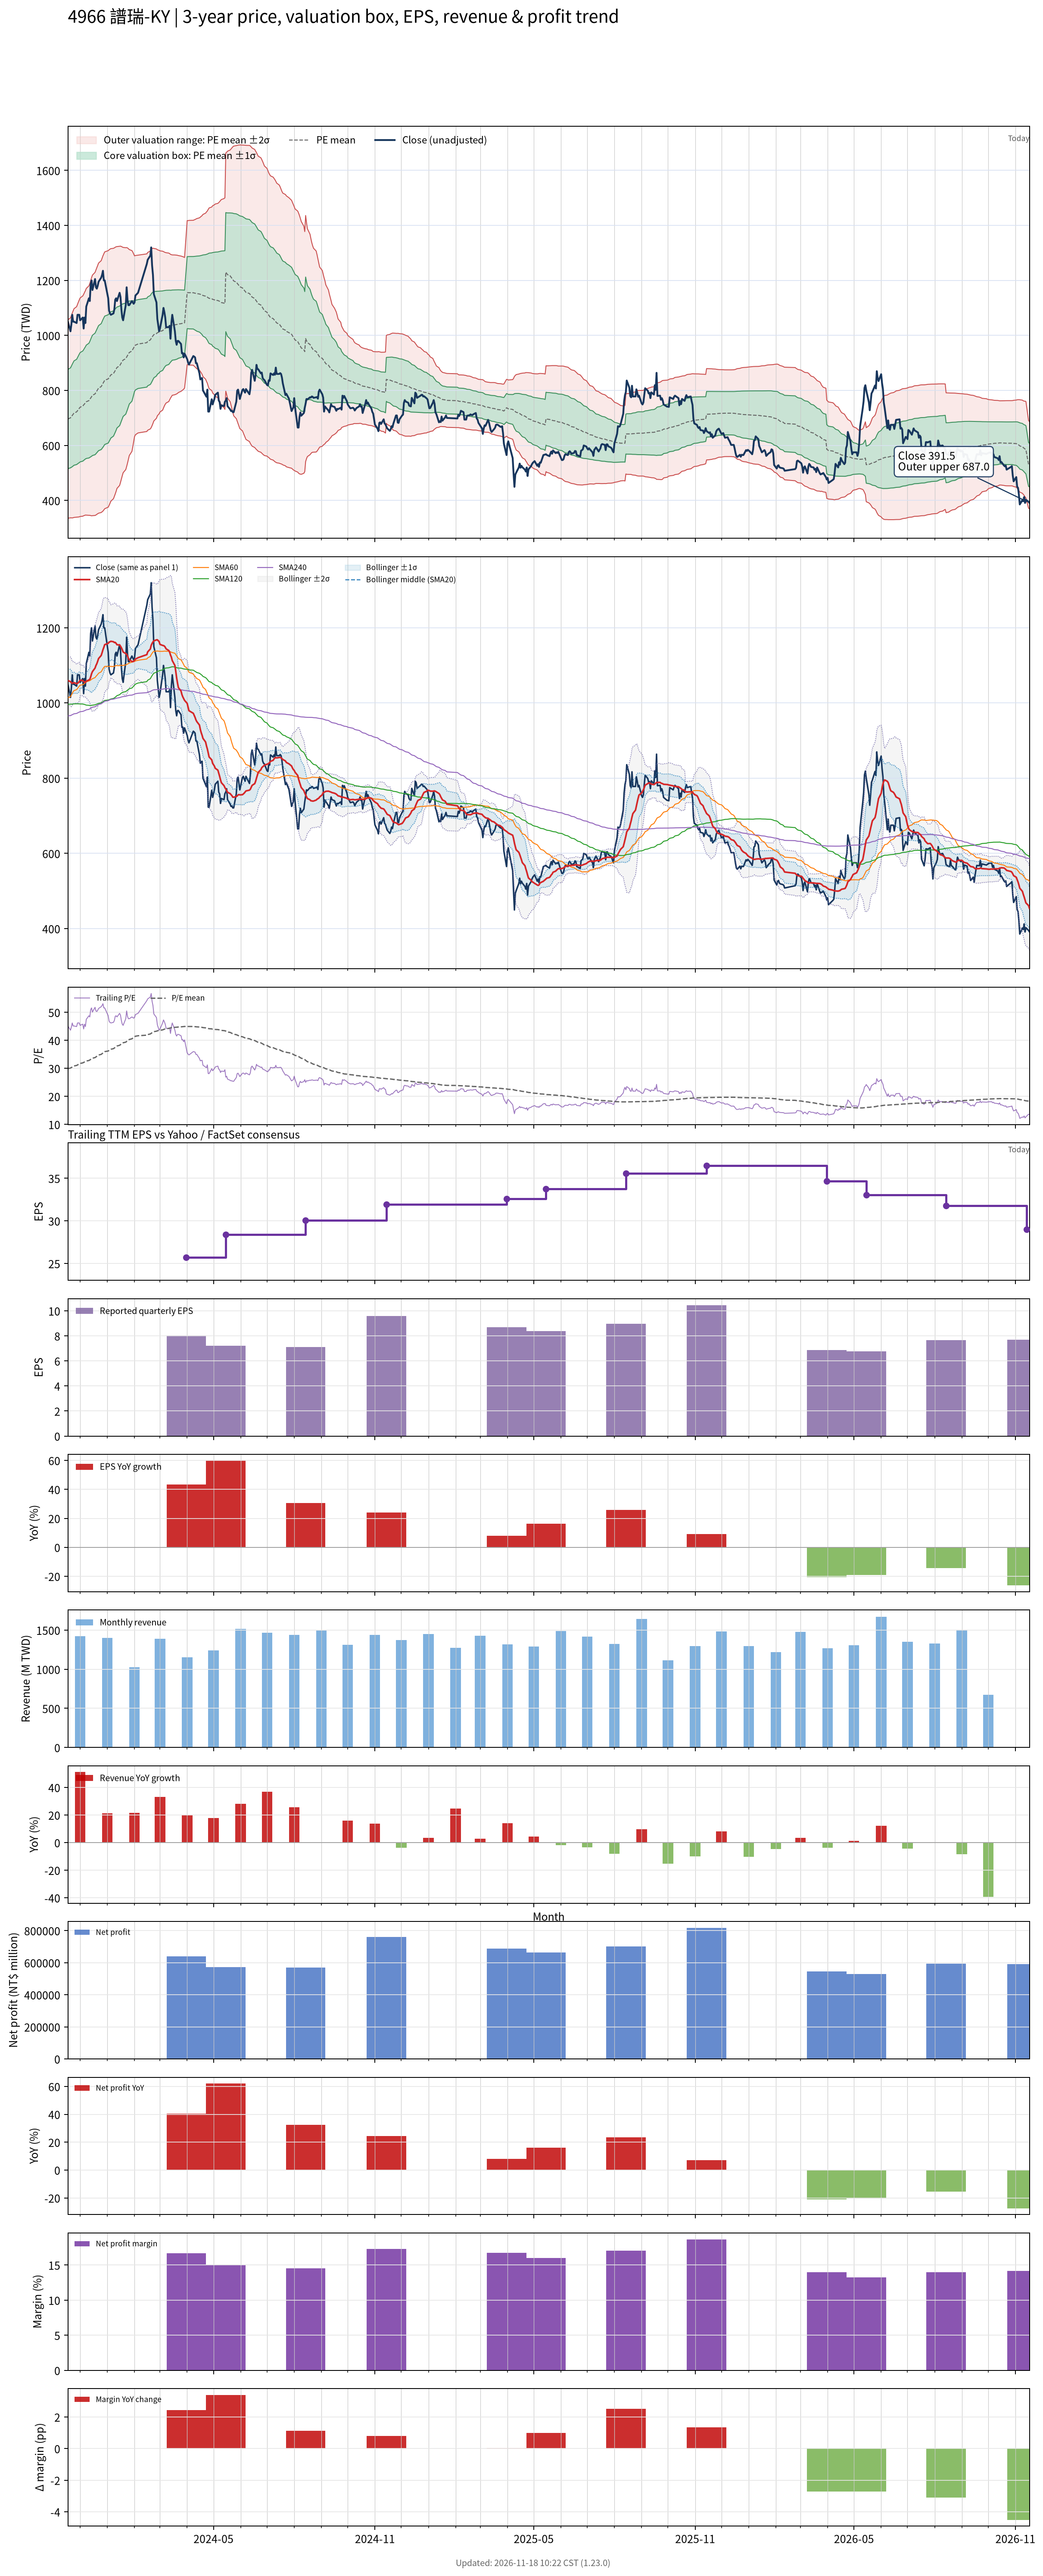

Data behind this chart, as committed beside it:
# chart-version: skill-stock-dynamic-val…
date, close, available_date, period_end, eps, ttm_eps, pe, pe_mean, pe_std, price_m2, price_m1, price_mean, price_p1, price_p2, forward_eps, forward_pe, forward_pe_mean, forward_pe_std, forward_price_m2, forward_price_m1, forward_price_mean, forward_price_p1, forward_price_p2, sma20
2023-11-17, 1050, 2023-11-14, 2023-09-30, 7.71, 23.27, 45.12, 29.91, 7.751, 335.4, 515.7, 696.1, 876.4, 1057, , , , , , , , , , 1060
2023-11-20, 1015, 2023-11-14, 2023-09-30, 7.71, 23.27, 43.62, 30.1, 7.811, 336.9, 518.6, 700.4, 882.1, 1064, , , , , , , , , , 1057
2023-11-21, 1040, 2023-11-14, 2023-09-30, 7.71, 23.27, 44.69, 30.28, 7.899, 336.9, 520.7, 704.5, 888.3, 1072, , , , , , , , , , 1054
2023-11-22, 1075, 2023-11-14, 2023-09-30, 7.71, 23.27, 46.2, 30.47, 8.003, 336.6, 522.8, 709, 895.2, 1081, , , , , , , , , , 1052
2023-11-23, 1050, 2023-11-14, 2023-09-30, 7.71, 23.27, 45.12, 30.66, 8.081, 337.3, 525.3, 713.4, 901.4, 1089, , , , , , , , , , 1054
2023-11-24, 1050, 2023-11-14, 2023-09-30, 7.71, 23.27, 45.12, 30.84, 8.153, 338.3, 528, 717.7, 907.5, 1097, , , , , , , , , , 1054
2023-11-27, 1045, 2023-11-14, 2023-09-30, 7.71, 23.27, 44.91, 31.03, 8.221, 339.4, 530.7, 722, 913.3, 1105, , , , , , , , , , 1052
2023-11-28, 1075, 2023-11-14, 2023-09-30, 7.71, 23.27, 46.2, 31.21, 8.309, 339.7, 533, 726.3, 919.7, 1113, , , , , , , , , , 1052
2023-11-29, 1075, 2023-11-14, 2023-09-30, 7.71, 23.27, 46.2, 31.4, 8.396, 339.8, 535.2, 730.6, 926, 1121, , , , , , , , , , 1054
2023-11-30, 1075, 2023-11-14, 2023-09-30, 7.71, 23.27, 46.2, 31.58, 8.474, 340.6, 537.7, 734.9, 932.1, 1129, , , , , , , , , , 1057
2023-12-01, 1055, 2023-11-14, 2023-09-30, 7.71, 23.27, 45.34, 31.76, 8.539, 341.6, 540.3, 739, 937.7, 1136, , , , , , , , , , 1060
2023-12-04, 1065, 2023-11-14, 2023-09-30, 7.71, 23.27, 45.77, 31.94, 8.603, 342.8, 543, 743.2, 943.5, 1144, , , , , , , , , , 1060
2023-12-05, 1025, 2023-11-14, 2023-09-30, 7.71, 23.27, 44.05, 32.1, 8.648, 344.6, 545.8, 747, 948.2, 1149, , , , , , , , , , 1057
2023-12-06, 1065, 2023-11-14, 2023-09-30, 7.71, 23.27, 45.77, 32.27, 8.712, 345.6, 548.3, 751, 953.8, 1156, , , , , , , , , , 1056
2023-12-07, 1045, 2023-11-14, 2023-09-30, 7.71, 23.27, 44.91, 32.44, 8.764, 346.9, 550.9, 754.8, 958.8, 1163, , , , , , , , , , 1055
2023-12-08, 1105, 2023-11-14, 2023-09-30, 7.71, 23.27, 47.49, 32.61, 8.856, 346.6, 552.7, 758.8, 964.9, 1171, , , , , , , , , , 1058
2023-12-11, 1135, 2023-11-14, 2023-09-30, 7.71, 23.27, 48.78, 32.79, 8.961, 346, 554.5, 763.1, 971.6, 1180, , , , , , , , , , 1062
2023-12-12, 1125, 2023-11-14, 2023-09-30, 7.71, 23.27, 48.35, 32.98, 9.053, 346, 556.7, 767.3, 978, 1189, , , , , , , , , , 1063
2023-12-13, 1185, 2023-11-14, 2023-09-30, 7.71, 23.27, 50.92, 33.18, 9.176, 345.1, 558.6, 772.2, 985.7, 1199, , , , , , , , , , 1069
2023-12-14, 1200, 2023-11-14, 2023-09-30, 7.71, 23.27, 51.57, 33.4, 9.302, 344.3, 560.7, 777.2, 993.7, 1210, , , , , , , , , , 1078
2023-12-15, 1165, 2023-11-14, 2023-09-30, 7.71, 23.27, 50.06, 33.61, 9.394, 344.8, 563.4, 782, 1001, 1219, , , , , , , , , , 1084
2023-12-18, 1205, 2023-11-14, 2023-09-30, 7.71, 23.27, 51.78, 33.84, 9.495, 345.5, 566.5, 787.5, 1008, 1229, , , , , , , , , , 1093
2023-12-19, 1175, 2023-11-14, 2023-09-30, 7.71, 23.27, 50.49, 34.06, 9.57, 347.2, 569.9, 792.6, 1015, 1238, , , , , , , , , , 1100
2023-12-20, 1170, 2023-11-14, 2023-09-30, 7.71, 23.27, 50.28, 34.29, 9.632, 349.6, 573.7, 797.9, 1022, 1246, , , , , , , , , , 1104
2023-12-21, 1180, 2023-11-14, 2023-09-30, 7.71, 23.27, 50.71, 34.51, 9.7, 351.6, 577.3, 803.1, 1029, 1254, , , , , , , , , , 1111
2023-12-22, 1195, 2023-11-14, 2023-09-30, 7.71, 23.27, 51.35, 34.74, 9.769, 353.8, 581.1, 808.4, 1036, 1263, , , , , , , , , , 1118
2023-12-25, 1210, 2023-11-14, 2023-09-30, 7.71, 23.27, 52, 34.98, 9.837, 356.2, 585.1, 814, 1043, 1272, , , , , , , , , , 1126
2023-12-26, 1220, 2023-11-14, 2023-09-30, 7.71, 23.27, 52.43, 35.23, 9.903, 358.8, 589.3, 819.7, 1050, 1281, , , , , , , , , , 1134
2023-12-27, 1235, 2023-11-14, 2023-09-30, 7.71, 23.27, 53.07, 35.48, 9.971, 361.5, 593.5, 825.5, 1058, 1290, , , , , , , , , , 1142
2023-12-28, 1200, 2023-11-14, 2023-09-30, 7.71, 23.27, 51.57, 35.72, 10.01, 365.5, 598.3, 831.2, 1064, 1297, , , , , , , , , , 1148
2023-12-29, 1200, 2023-11-14, 2023-09-30, 7.71, 23.27, 51.57, 35.96, 10.03, 370, 603.4, 836.9, 1070, 1304, , , , , , , , , , 1155
2024-01-02, 1135, 2023-11-14, 2023-09-30, 7.71, 23.27, 48.78, 36.18, 10.02, 375.7, 608.8, 842, 1075, 1308, , , , , , , , , , 1159
2024-01-03, 1090, 2023-11-14, 2023-09-30, 7.71, 23.27, 46.84, 36.39, 9.98, 382.3, 614.6, 846.8, 1079, 1311, , , , , , , , , , 1162
2024-01-04, 1080, 2023-11-14, 2023-09-30, 7.71, 23.27, 46.41, 36.6, 9.929, 389.5, 620.6, 851.6, 1083, 1314, , , , , , , , , , 1163
2024-01-05, 1075, 2023-11-14, 2023-09-30, 7.71, 23.27, 46.2, 36.81, 9.864, 397.4, 627, 856.5, 1086, 1316, , , , , , , , , , 1164
2024-01-08, 1080, 2023-11-14, 2023-09-30, 7.71, 23.27, 46.41, 37.03, 9.78, 406.5, 634, 861.6, 1089, 1317, , , , , , , , , , 1163
2024-01-09, 1095, 2023-11-14, 2023-09-30, 7.71, 23.27, 47.06, 37.25, 9.705, 415.1, 640.9, 866.7, 1093, 1318, , , , , , , , , , 1161
2024-01-10, 1130, 2023-11-14, 2023-09-30, 7.71, 23.27, 48.56, 37.48, 9.634, 423.8, 648, 872.2, 1096, 1321, , , , , , , , , , 1161
2024-01-11, 1135, 2023-11-14, 2023-09-30, 7.71, 23.27, 48.78, 37.72, 9.552, 433.3, 655.5, 877.8, 1100, 1322, , , , , , , , , , 1159
2024-01-12, 1125, 2023-11-14, 2023-09-30, 7.71, 23.27, 48.35, 37.97, 9.444, 443.9, 663.7, 883.5, 1103, 1323, , , , , , , , , , 1155
2024-01-15, 1155, 2023-11-14, 2023-09-30, 7.71, 23.27, 49.63, 38.22, 9.338, 454.8, 672.1, 889.5, 1107, 1324, , , , , , , , , , 1154
2024-01-16, 1140, 2023-11-14, 2023-09-30, 7.71, 23.27, 48.99, 38.47, 9.225, 465.9, 680.5, 895.2, 1110, 1325, , , , , , , , , , 1151
2024-01-17, 1095, 2023-11-14, 2023-09-30, 7.71, 23.27, 47.06, 38.7, 9.083, 477.9, 689.3, 900.6, 1112, 1323, , , , , , , , , , 1147
2024-01-18, 1065, 2023-11-14, 2023-09-30, 7.71, 23.27, 45.77, 38.92, 8.936, 489.8, 697.8, 905.7, 1114, 1322, , , , , , , , , , 1142
2024-01-19, 1055, 2023-11-14, 2023-09-30, 7.71, 23.27, 45.34, 39.12, 8.801, 500.8, 705.6, 910.4, 1115, 1320, , , , , , , , , , 1136
2024-01-22, 1110, 2023-11-14, 2023-09-30, 7.71, 23.27, 47.7, 39.35, 8.665, 512.4, 714.1, 915.7, 1117, 1319, , , , , , , , , , 1132
2024-01-23, 1175, 2023-11-14, 2023-09-30, 7.71, 23.27, 50.49, 39.6, 8.55, 523.6, 722.5, 921.5, 1120, 1319, , , , , , , , , , 1130
2024-01-24, 1130, 2023-11-14, 2023-09-30, 7.71, 23.27, 48.56, 39.84, 8.401, 536, 731.5, 927, 1122, 1318, , , , , , , , , , 1125
2024-01-25, 1110, 2023-11-14, 2023-09-30, 7.71, 23.27, 47.7, 40.07, 8.229, 549.4, 740.9, 932.4, 1124, 1315, , , , , , , , , , 1119
2024-01-26, 1110, 2023-11-14, 2023-09-30, 7.71, 23.27, 47.7, 40.3, 8.045, 563.3, 750.5, 937.8, 1125, 1312, , , , , , , , , , 1114
2024-01-29, 1125, 2023-11-14, 2023-09-30, 7.71, 23.27, 48.35, 40.54, 7.843, 578.4, 760.9, 943.4, 1126, 1308, , , , , , , , , , 1111
2024-01-30, 1120, 2023-11-14, 2023-09-30, 7.71, 23.27, 48.13, 40.79, 7.609, 595, 772, 949.1, 1126, 1303, , , , , , , , , , 1110
2024-01-31, 1115, 2023-11-14, 2023-09-30, 7.71, 23.27, 47.92, 41.04, 7.337, 613.5, 784.2, 955, 1126, 1296, , , , , , , , , , 1111
2024-02-01, 1120, 2023-11-14, 2023-09-30, 7.71, 23.27, 48.13, 41.29, 7.058, 632.3, 796.5, 960.8, 1125, 1289, , , , , , , , , , 1113
2024-02-02, 1145, 2023-11-14, 2023-09-30, 7.71, 23.27, 49.2, 41.46, 7.002, 638.8, 801.7, 964.7, 1128, 1291, , , , , , , , , , 1117
2024-02-05, 1155, 2023-11-14, 2023-09-30, 7.71, 23.27, 49.63, 41.63, 6.944, 645.6, 807.1, 968.7, 1130, 1292, , , , , , , , , , 1120
2024-02-15, 1260, 2023-11-14, 2023-09-30, 7.71, 23.27, 54.15, 41.84, 6.938, 650.7, 812.2, 973.6, 1135, 1296, , , , , , , , , , 1129
2024-02-16, 1275, 2023-11-14, 2023-09-30, 7.71, 23.27, 54.79, 42.05, 6.943, 655.4, 817, 978.5, 1140, 1302, , , , , , , , , , 1136
2024-02-19, 1290, 2023-11-14, 2023-09-30, 7.71, 23.27, 55.44, 42.27, 6.949, 660.2, 821.9, 983.6, 1145, 1307, , , , , , , , , , 1144
... 667 more rows
